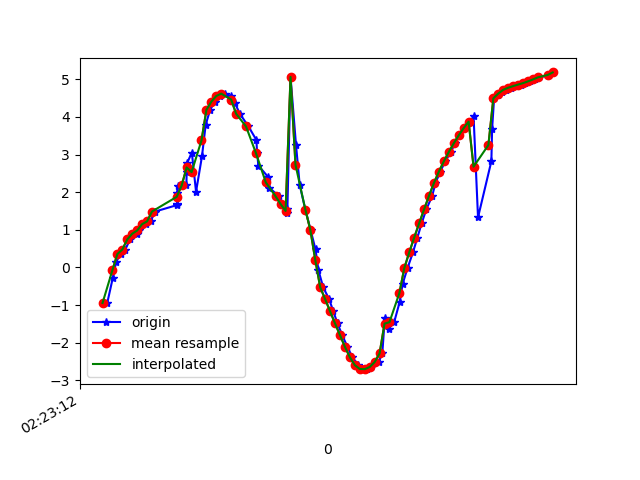

The file beside this chart, header and first rows:
1617848593079, 544236644110698, -0.9464948, -2.2796447, 9.484061
1617848593101, 544236663341468, -0.2921, -2.198, 9.546
1617848593115, 544236682572238, 0.1491, -2.168, 9.556
1617848593133, 544236701803008, 0.3554, -2.021, 9.583
1617848593152, 544236721033778, 0.4753, -1.896, 9.603
1617848593171, 544236740264548, 0.7443, -1.89, 9.587
1617848593199, 544236759495318, 0.8956, -1.759, 9.599
1617848593209, 544236778726088, 0.9813, -1.764, 9.59
1617848593236, 544236797956858, 1.151, -1.655, 9.59
1617848593254, 544236817187628, 1.223, -1.627, 9.586
1617848593273, 544236836418398, 1.486, -1.679, 9.54
1617848593361, 544236855649168, 1.657, -1.602, 9.525
1617848593362, 544236874879938, 1.695, -1.624, 9.515
1617848593363, 544236894110708, 1.991, -1.705, 9.443
1617848593365, 544236913341478, 2.163, -1.703, 9.405
1617848593399, 544236932572248, 2.179, -1.811, 9.381
1617848593400, 544236951803018, 2.527, -2.082, 9.237
1617848593403, 544236971033788, 2.789, -2.492, 9.058
1617848593421, 544236990264558, 3.054, -3.101, 8.781
1617848593438, 544237009495328, 2.011, -2.524, 9.253
1617848593462, 544237028726098, 2.956, -4.173, 8.36
1617848593477, 544237047956868, 3.796, -5.672, 7.033
1617848593495, 544237067187638, 4.19, -6.705, 5.79
1617848593514, 544237086418408, 4.409, -7.473, 4.556
1617848593536, 544237105649178, 4.558, -8.09, 3.134
1617848593556, 544237124879948, 4.621, -8.493, 1.599
1617848593580, 544237144110718, 4.555, -8.675, 0.1988
1617848593595, 544237163341488, 4.373, -8.724, -0.9009
1617848593615, 544237182572258, 4.086, -8.724, -1.796
1617848593650, 544237201803028, 3.748, -8.689, -2.55
1617848593682, 544237221033798, 3.387, -8.652, -3.116
1617848593685, 544237240264568, 3.037, -8.617, -3.543
1617848593690, 544237259495338, 2.708, -8.62, -3.795
1617848593730, 544237278726108, 2.4, -8.709, -3.8
1617848593734, 544237297956878, 2.121, -8.861, -3.608
1617848593774, 544237317187648, 1.887, -9.01, -3.361
1617848593780, 544237336418418, 1.683, -9.123, -3.158
1617848593805, 544237355649188, 1.549, -9.178, -3.066
1617848593807, 544237374879958, 1.453, -9.193, -3.069
1617848593820, 544237394110728, 5.066, -7.93, -2.738
1617848593842, 544237413341498, 3.266, -8.786, -2.859
1617848593857, 544237432572268, 2.198, -9.122, -2.829
1617848593880, 544237451803038, 1.535, -9.324, -2.597
1617848593901, 544237471033808, 0.9988, -9.519, -2.105
1617848593921, 544237490264578, 0.4772, -9.693, -1.364
1617848593933, 544237509495348, -0.07949, -9.786, -0.5237
1617848593952, 544237528726118, -0.5299, -9.785, 0.1508
1617848593976, 544237547956888, -0.8437, -9.747, 0.5706
1617848593993, 544237567187658, -1.17, -9.683, 0.957
1617848594010, 544237586418428, -1.49, -9.576, 1.458
1617848594029, 544237605649198, -1.802, -9.396, 2.125
1617848594050, 544237624879968, -2.113, -9.097, 2.971
1617848594070, 544237644110738, -2.391, -8.672, 3.89
1617848594094, 544237663341508, -2.599, -8.133, 4.811
1617848594109, 544237682572278, -2.701, -7.471, 5.738
1617848594128, 544237701803048, -2.706, -6.61, 6.71
1617848594144, 544237721033818, -2.648, -5.397, 7.739
1617848594176, 544237740264588, -2.517, -3.929, 8.618
1617848594191, 544237759495358, -2.289, -2.545, 9.183
1617848594201, 544237778726128, -1.355, -4.327, 8.688
1617848594217, 544237797956898, -1.635, -2.337, 9.376
... 34 more rows
